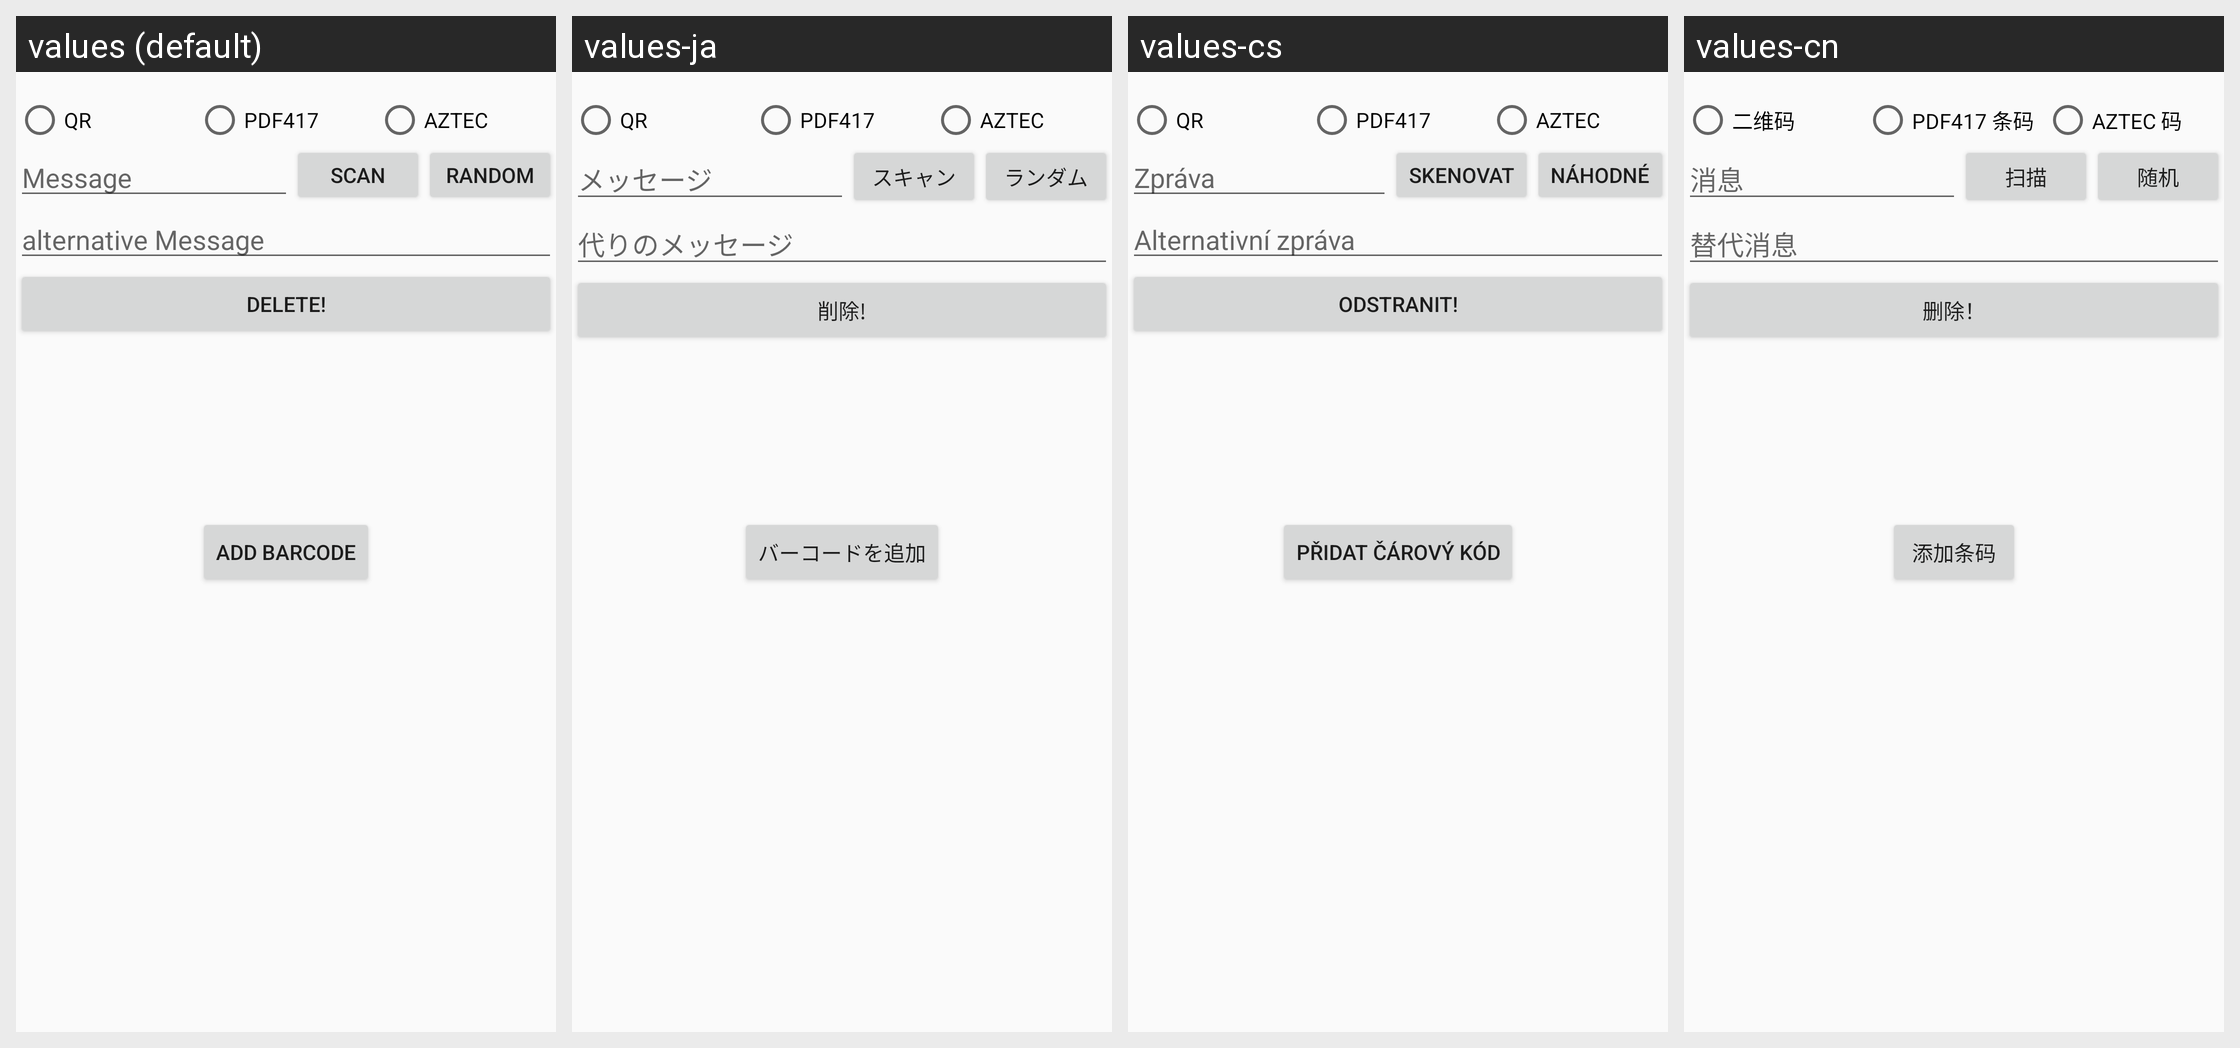

Locale-by-locale string values for the Android screen shown in this grid:
Android screen res/layout/edit_barcode.xml rendered under 4 locales, left to right: values (default), values-ja, values-cs, values-cn. Device: Nexus 5 (rendered at 1080×1920; each locale shown at half size, 540×960, under a caption strip naming it); theme AppTheme.
Other locales in the repository, not shown: values-de, values-es, values-eu, values-fr, values-gl, values-it, values-ko, values-nl, values-ru.
Strings drawn on this screen, with the default value and each locale's value (text and hints the layout hard-codes, and strings that could not be matched under every locale, appear in the picture but are not listed):

barcode_edit_button_add_barcode
  values: Add Barcode
  values-ja: バーコードを追加
  values-cs: Přidat čárový kód
  values-cn: 添加条码

barcode_edit_qr
  values: QR
  values-ja: QR
  values-cs: QR
  values-cn: 二维码

barcode_edit_pdf417
  values: PDF417
  values-ja: PDF417
  values-cs: PDF417
  values-cn: PDF417 条码

barcode_edit_aztec
  values: AZTEC
  values-ja: AZTEC
  values-cs: AZTEC
  values-cn: AZTEC 码

barcode_edit_message
  values: Message
  values-ja: メッセージ
  values-cs: Zpráva
  values-cn: 消息

barcode_edit_scan
  values: scan
  values-ja: スキャン
  values-cs: Skenovat
  values-cn: 扫描

barcode_edit_random
  values: random
  values-ja: ランダム
  values-cs: Náhodné
  values-cn: 随机

barcode_edit_hint_alternative_message
  values: alternative Message
  values-ja: 代りのメッセージ
  values-cs: Alternativní zpráva
  values-cn: 替代消息

delete
  values: Delete!
  values-ja: 削除!
  values-cs: Odstranit!
  values-cn: 删除！
